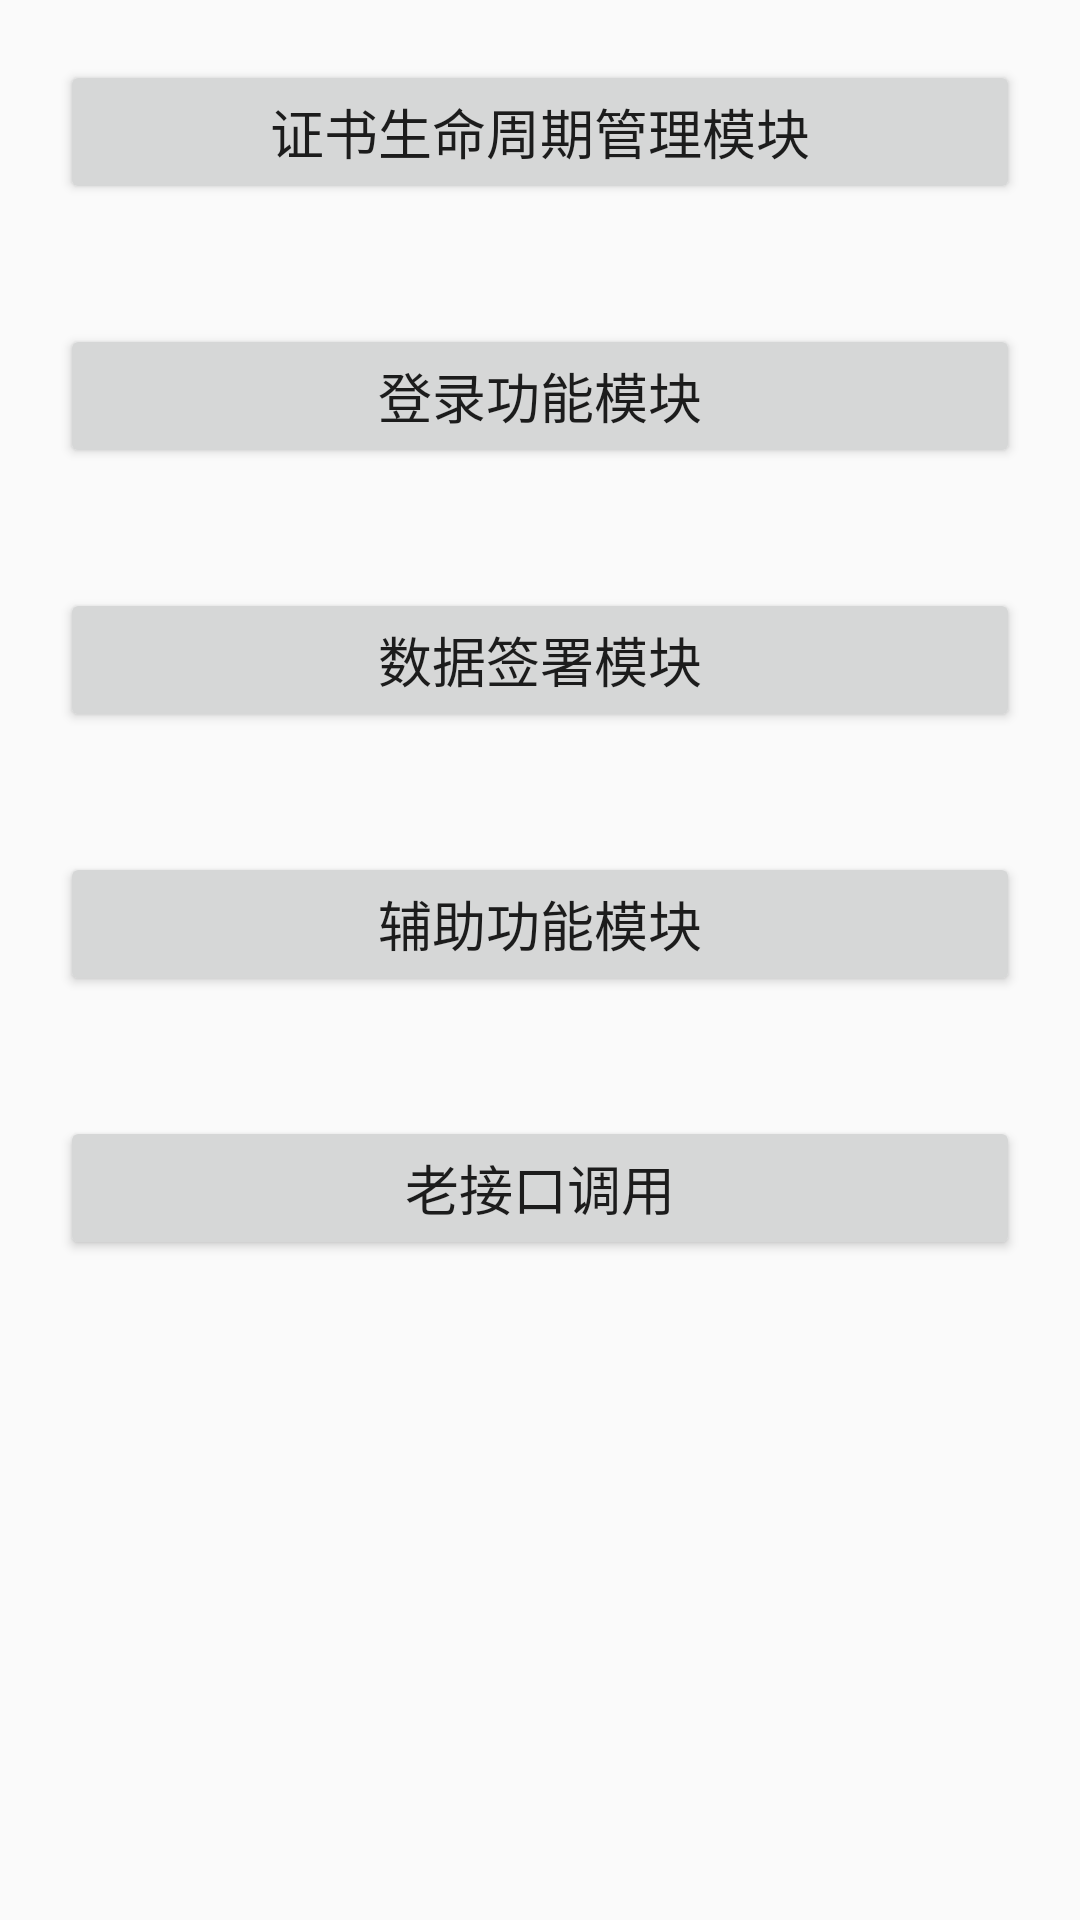

This screen was rendered from an Android layout file. Write that file and the resources it references.
<!-- AndroidManifest.xml: application theme Theme.SignetFullDemo -->
<!-- res/layout/activity_test_api.xml -->
<?xml version="1.0" encoding="utf-8"?>
<LinearLayout xmlns:android="http://schemas.android.com/apk/res/android"
    android:layout_width="match_parent"
    android:layout_height="match_parent"
    android:orientation="vertical" >

    <Button
        android:id="@+id/btn_lifetime_manage"
        android:layout_width="match_parent"
        android:layout_height="wrap_content"
        android:layout_margin="20dp"
        android:text="证书生命周期管理模块"
        android:textSize="18sp" />

    <Button
        android:id="@+id/btn_login_module"
        android:layout_width="match_parent"
        android:layout_height="wrap_content"
        android:layout_margin="20dp"
        android:text="登录功能模块"
        android:textSize="18sp" />

    <Button
        android:id="@+id/btn_signdata_module"
        android:layout_width="match_parent"
        android:layout_height="wrap_content"
        android:layout_margin="20dp"
        android:text="数据签署模块"
        android:textSize="18sp" />

    <Button
        android:id="@+id/btn_tools_module"
        android:layout_width="match_parent"
        android:layout_height="wrap_content"
        android:layout_margin="20dp"
        android:text="辅助功能模块"
        android:textSize="18sp" />

    <Button
        android:id="@+id/btn_tools_oldapi"
        android:layout_width="match_parent"
        android:layout_height="wrap_content"
        android:layout_margin="20dp"
        android:text="老接口调用"
        android:textSize="18sp" />

</LinearLayout>
<!-- resources referenced by this layout -->
<resources>
  <style name="Theme.SignetFullDemo" parent="android:Theme.Material.Light.NoActionBar" />
</resources>
